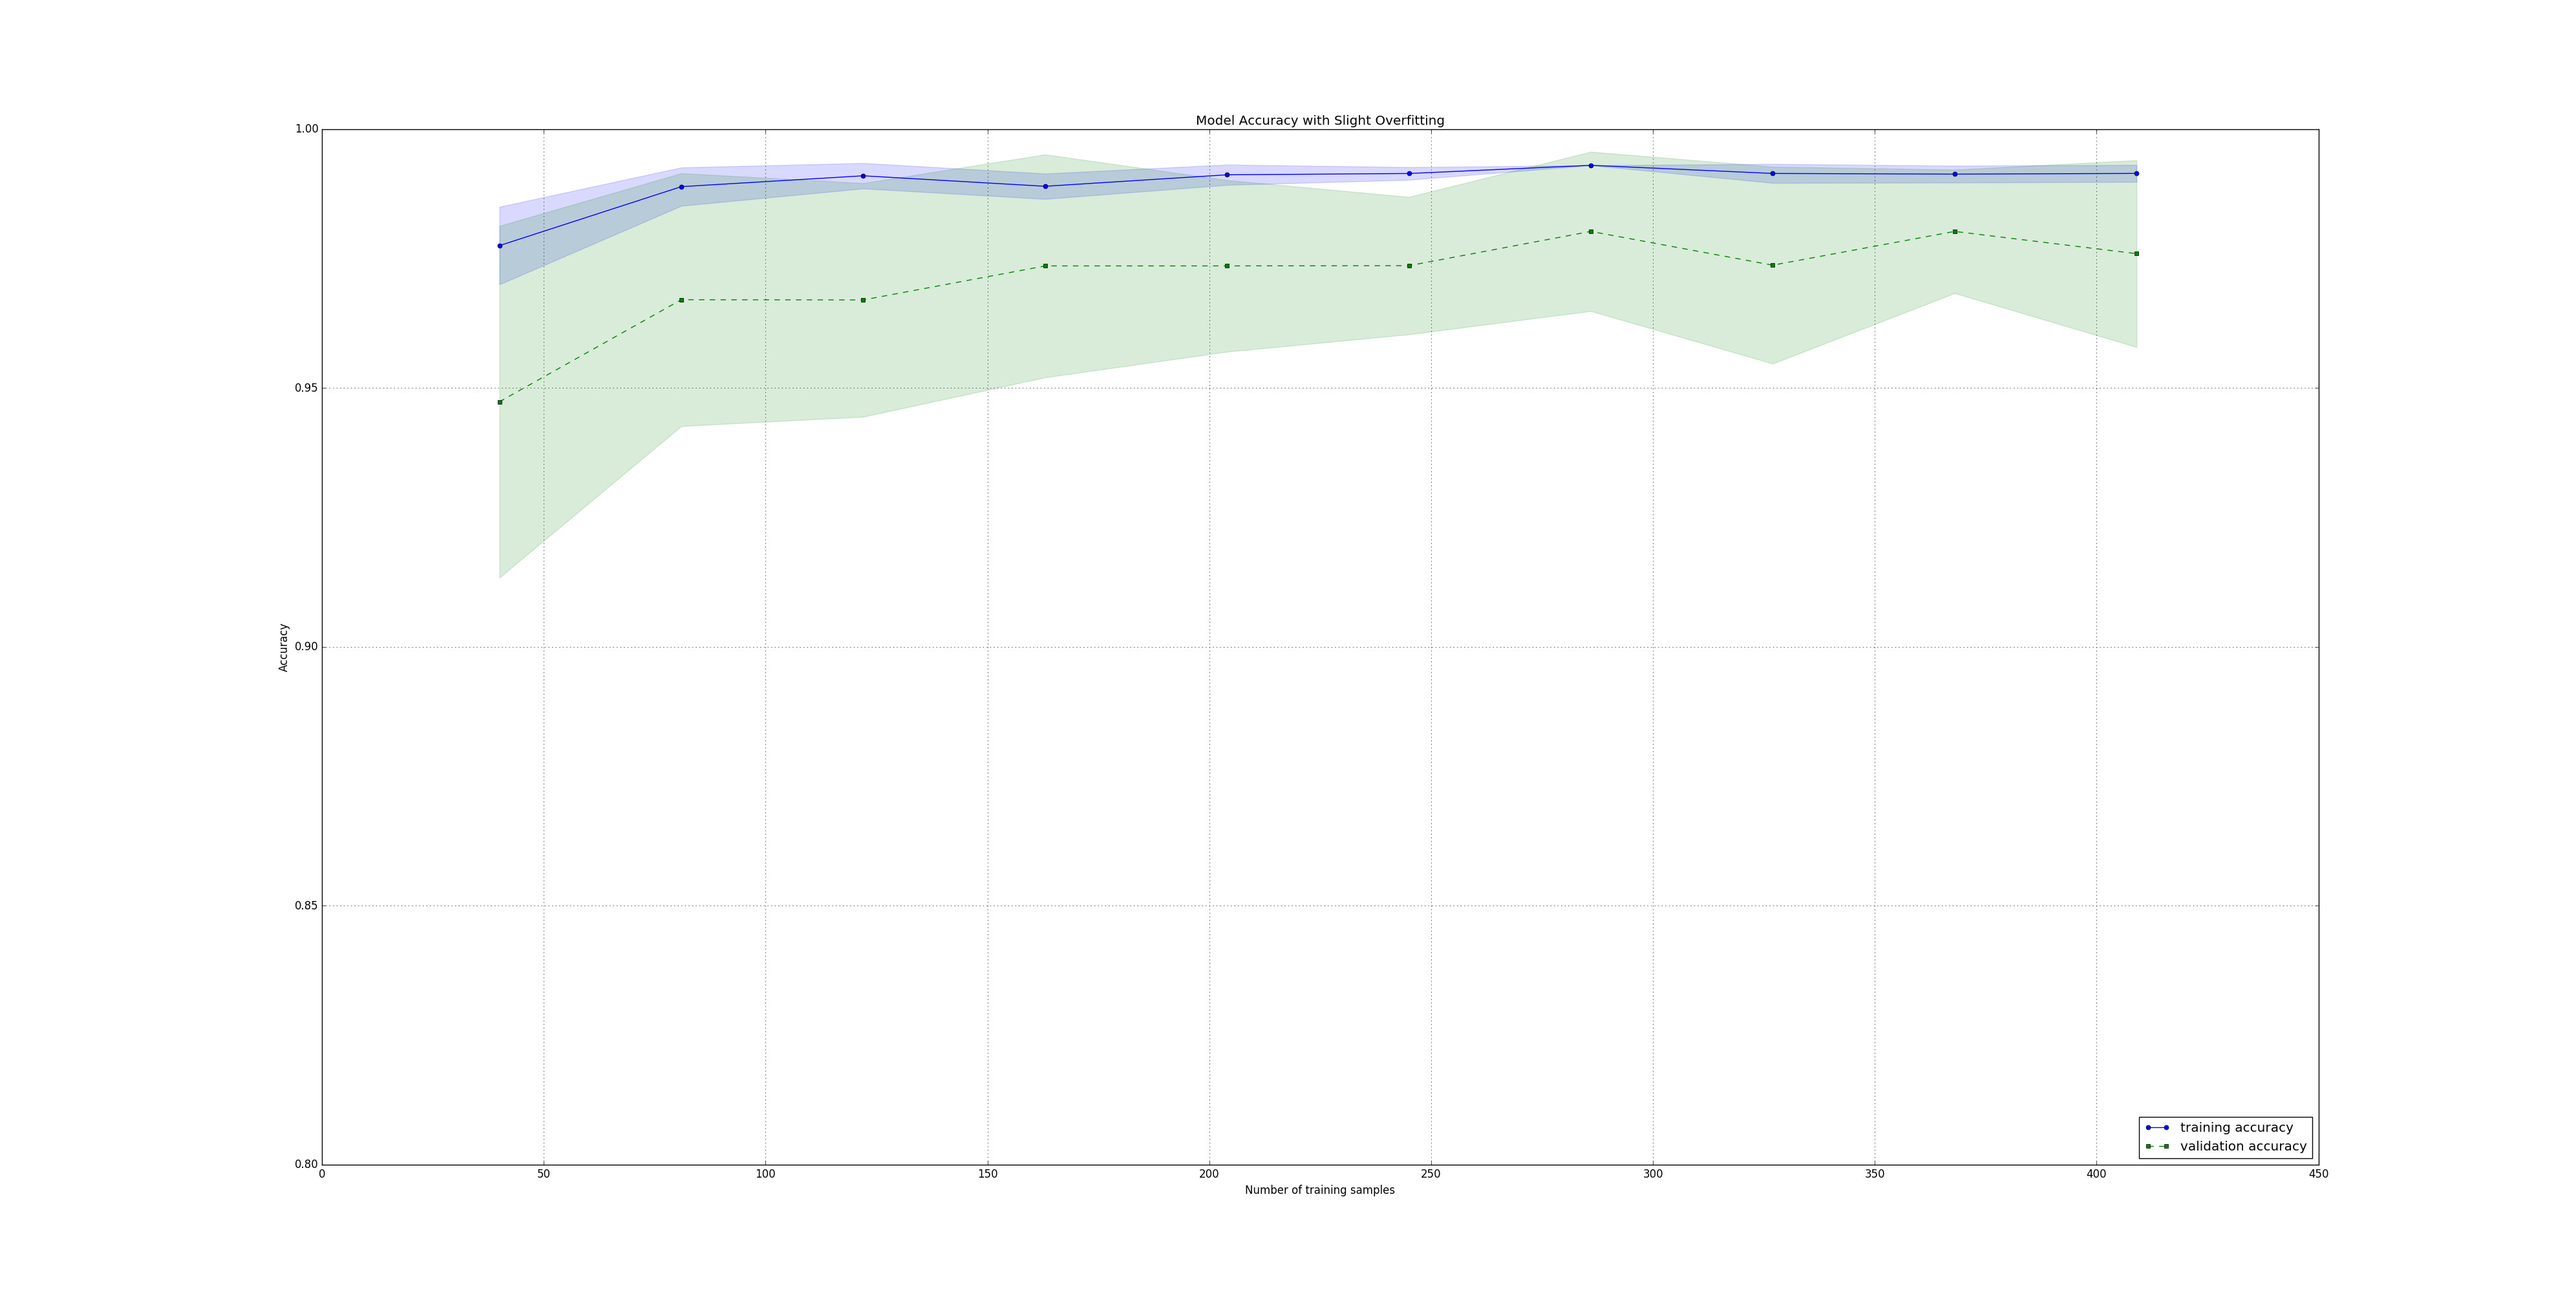

Recreate this plot in Python.
import pandas as pd
import numpy as np
import matplotlib.pyplot as plt
from sklearn.preprocessing import LabelEncoder
from sklearn.cross_validation import train_test_split
from sklearn.preprocessing import StandardScaler
from sklearn.decomposition import PCA
from sklearn.linear_model import LogisticRegression
from sklearn.pipeline import Pipeline
from sklearn.cross_validation import StratifiedKFold
from sklearn.cross_validation import cross_val_score
from sklearn.learning_curve import learning_curve

# This program introduces plotting the training and testing accuracy
# overlaid, which gives an idea of how well the training model and
# parameters suit the data. The closer the training and validation
# curves are, the better the model is performing.

df = pd.read_csv('https://archive.ics.uci.edu/ml/machine-learning-databases'+\
        '/breast-cancer-wisconsin/wdbc.data', header=None)
X = df.loc[:, 2:].values
y = df.loc[:, 1].values

# All malignant tumors will be represented as class 1, otherwise, class 0
le = LabelEncoder()
y = le.fit_transform(y)

X_train, X_test, y_train, y_test = train_test_split(X, y, \
        test_size=0.20, random_state=1)

pipe_lr = Pipeline([('scl', StandardScaler()), \
        ('clf', LogisticRegression(penalty='l2', \
        random_state=0))])

# Use the learning_curve function to create a visualization
# of the how well the learning algorithm fits the testing
# and training data.
train_sizes, train_scores, test_scores = \
        learning_curve(estimator=pipe_lr, \
        X = X_train, \
        y = y_train, \
        train_sizes = np.linspace(0.1, 1.0, 10), \
        cv = 10,
        n_jobs = 1)

# Calculate the mean and standard deviations for the train and test
# data.
train_mean = np.mean(train_scores, axis=1)
train_std = np.std(train_scores, axis=1)
test_mean = np.mean(test_scores, axis=1)
test_std = np.std(test_scores, axis = 1)

# Format the plots, creating shaded regions between the two curves
plt.plot(train_sizes, train_mean, color='blue', \
        marker='o', markersize=5, label='training accuracy')
plt.fill_between(train_sizes, train_mean + train_std, \
        train_mean - train_std, alpha=0.15, color='blue')
plt.plot(train_sizes, test_mean, color='green', linestyle='--', \
        marker='s', markersize=5, label='validation accuracy')
plt.fill_between(train_sizes, test_mean + test_std,
        test_mean - test_std, alpha=0.15, color='green')

plt.grid()
plt.xlabel('Number of training samples')
plt.ylabel('Accuracy')
plt.title('Model Accuracy with Slight Overfitting')
plt.legend(loc='lower right')
plt.ylim([0.8, 1.0])
plt.show()
